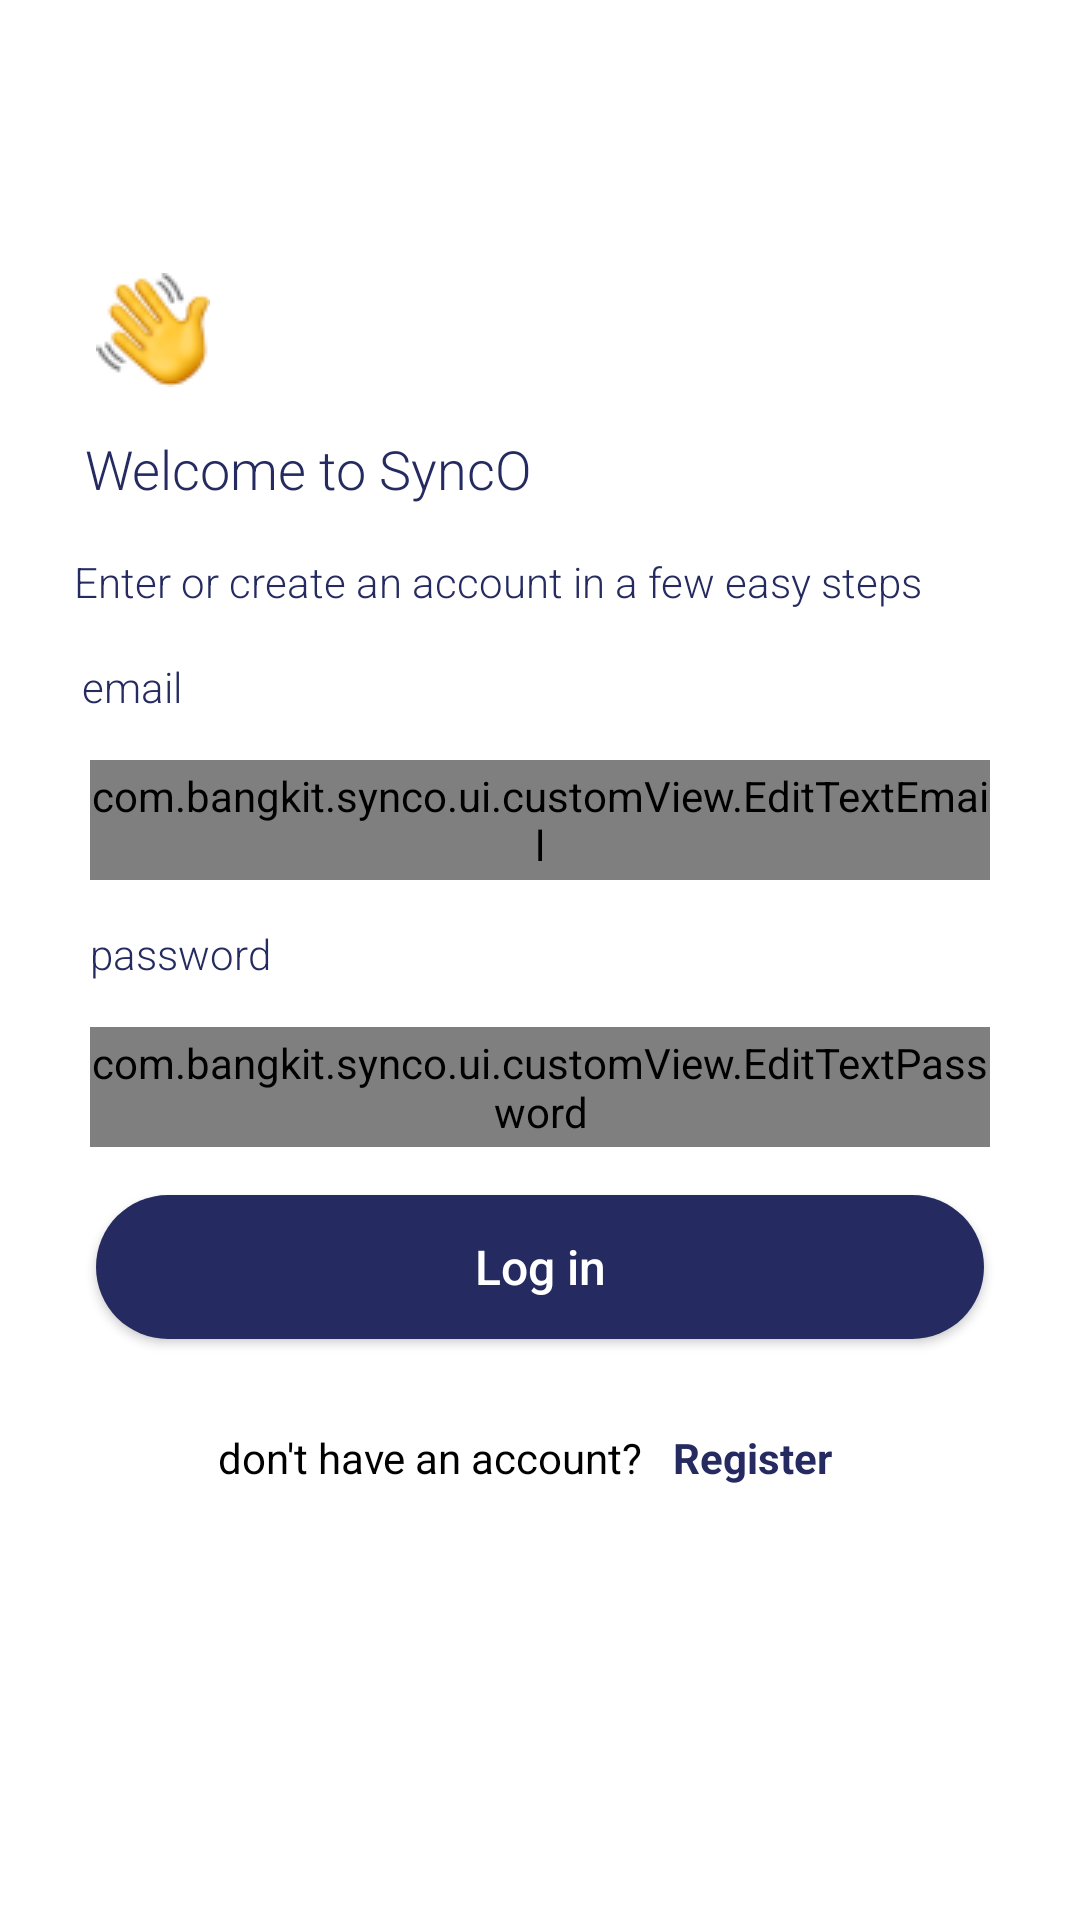

This screen was rendered from an Android layout file. Write that file and the resources it references.
<!-- AndroidManifest.xml: application theme Theme.Synco -->
<!-- res/layout/fragment_login.xml -->
<?xml version="1.0" encoding="utf-8"?>
<androidx.constraintlayout.widget.ConstraintLayout
    xmlns:android="http://schemas.android.com/apk/res/android"
    xmlns:app="http://schemas.android.com/apk/res-auto"
    xmlns:tools="http://schemas.android.com/tools"
    android:layout_width="match_parent"
    android:layout_height="match_parent"
    app:layout_constraintTop_toTopOf="parent"
    app:layout_constraintBottom_toBottomOf="parent"
    android:id="@+id/fragmentContainer"
    tools:context=".MainActivity"
    android:background="@android:color/white">

    <androidx.appcompat.widget.Toolbar
        android:id="@+id/toolbar"
        android:layout_width="match_parent"
        android:layout_height="wrap_content"
        app:layout_constraintTop_toTopOf="parent"
        app:layout_constraintStart_toStartOf="parent"
        app:titleTextColor="@color/black">

        <ImageButton
            android:id="@+id/btn_back"
            android:layout_width="wrap_content"
            android:layout_height="wrap_content"
            android:src="@drawable/baseline_arrow_back_24"
            android:background="@color/white"/>

    </androidx.appcompat.widget.Toolbar>

    <ImageView
        android:id="@+id/iv_wave"
        android:layout_width="wrap_content"
        android:layout_height="60dp"
        android:layout_marginStart="32dp"
        android:layout_marginTop="16dp"
        android:src="@drawable/wave"
        app:layout_constraintStart_toStartOf="parent"
        app:layout_constraintTop_toBottomOf="@+id/toolbar" />

    <TextView
        android:id="@+id/welcome"
        android:layout_width="wrap_content"
        android:layout_height="wrap_content"
        android:layout_marginStart="16dp"
        android:layout_marginTop="4dp"
        android:fontFamily="sans-serif-light"
        android:text="@string/welcome"
        android:textColor="@color/blue"
        android:textSize="18sp"
        app:layout_constraintEnd_toEndOf="parent"
        app:layout_constraintHorizontal_bias="0.064"
        app:layout_constraintStart_toStartOf="parent"
        app:layout_constraintTop_toBottomOf="@+id/iv_wave" />

    <TextView
        android:id="@+id/create_account"
        android:layout_width="wrap_content"
        android:layout_height="wrap_content"
        android:layout_marginStart="16dp"
        android:layout_marginTop="16dp"
        android:fontFamily="sans-serif-light"
        android:text="@string/create_account"
        android:textColor="@color/blue"
        android:textSize="14sp"
        app:layout_constraintEnd_toEndOf="parent"
        app:layout_constraintHorizontal_bias="0.142"
        app:layout_constraintStart_toStartOf="parent"
        app:layout_constraintTop_toBottomOf="@+id/welcome" />


    <TextView
        android:id="@+id/tv_email"
        android:layout_width="wrap_content"
        android:layout_height="wrap_content"
        android:layout_marginTop="16dp"
        android:fontFamily="sans-serif-light"
        android:text="@string/email"
        android:textColor="@color/blue"
        android:textSize="14sp"
        app:layout_constraintEnd_toEndOf="parent"
        app:layout_constraintHorizontal_bias="0.084"
        app:layout_constraintStart_toStartOf="parent"
        app:layout_constraintTop_toBottomOf="@+id/create_account" />

    <com.bangkit.synco.ui.customView.EditTextEmail
        android:id="@+id/email"
        android:layout_marginStart="30dp"
        android:layout_marginEnd="30dp"
        android:background="@drawable/custom_drawable_input"
        android:layout_height="40dp"
        android:layout_marginTop="15dp"
        android:inputType="textEmailAddress"
        android:selectAllOnFocus="true"
        android:textSize="14sp"
        app:layout_constraintEnd_toEndOf="parent"
        app:layout_constraintHorizontal_bias="1.0"
        app:layout_constraintStart_toStartOf="parent"
        app:layout_constraintTop_toBottomOf="@+id/tv_email"
        android:layout_width="match_parent"/>

    <TextView
        android:id="@+id/tv_password"
        android:layout_width="wrap_content"
        android:layout_height="wrap_content"
        android:layout_marginTop="15dp"
        android:fontFamily="sans-serif-light"
        android:text="@string/password"
        android:textColor="@color/blue"
        android:textSize="14sp"
        app:layout_constraintEnd_toEndOf="parent"
        app:layout_constraintHorizontal_bias="0.0"
        app:layout_constraintStart_toStartOf="@+id/email"
        app:layout_constraintTop_toBottomOf="@+id/email" />

    <com.bangkit.synco.ui.customView.EditTextPassword
        android:id="@+id/password"
        android:layout_width="0dp"
        android:layout_height="40dp"
        android:layout_marginStart="30dp"
        android:layout_marginTop="15dp"
        android:layout_marginEnd="30dp"
        android:background="@drawable/custom_drawable_input"
        android:imeActionLabel="@string/sign_in"
        android:imeOptions="actionDone"
        android:inputType="textPassword"
        android:selectAllOnFocus="true"
        android:textSize="14sp"
        app:layout_constraintEnd_toEndOf="parent"
        app:layout_constraintHorizontal_bias="0.0"
        app:layout_constraintStart_toStartOf="parent"
        app:layout_constraintTop_toBottomOf="@+id/tv_password" />

    <androidx.appcompat.widget.AppCompatButton
        android:id="@+id/btn_action"
        android:layout_width="match_parent"
        android:layout_height="wrap_content"
        android:layout_marginHorizontal="32dp"
        android:layout_marginTop="16dp"
        android:background="@drawable/button_login"
        android:text="@string/login"
        android:textAllCaps="false"
        android:textColor="@color/white"
        android:textSize="16sp"
        android:transitionName="action"
        app:backgroundTint="@null"
        app:layout_constraintEnd_toEndOf="parent"
        app:layout_constraintStart_toStartOf="parent"
        app:layout_constraintTop_toBottomOf="@+id/password" />



    <LinearLayout
        android:id="@+id/container_misc"
        android:layout_width="match_parent"
        android:layout_height="wrap_content"
        android:layout_marginTop="20dp"
        android:gravity="center_horizontal"
        android:transitionName="misc"
        app:layout_constraintEnd_toEndOf="parent"
        app:layout_constraintStart_toStartOf="parent"
        app:layout_constraintTop_toBottomOf="@+id/btn_action">

        <TextView
            android:id="@+id/label_register"
            android:layout_width="wrap_content"
            android:layout_height="wrap_content"
            android:text="@string/auth_question_login"
            android:textColor="@color/black" />

        <TextView
            android:id="@+id/btn_move"
            android:layout_width="wrap_content"
            android:layout_height="wrap_content"
            android:padding="10dp"
            android:text="@string/register"
            android:textColor="@color/blue"
            android:textStyle="bold" />
    </LinearLayout>

    <ProgressBar
        android:id="@+id/loading"
        android:layout_width="wrap_content"
        android:layout_height="wrap_content"
        android:layout_gravity="center"
        android:layout_marginStart="32dp"
        android:layout_marginTop="64dp"
        android:layout_marginEnd="32dp"
        android:layout_marginBottom="64dp"
        android:visibility="gone"
        app:layout_constraintBottom_toBottomOf="parent"
        app:layout_constraintEnd_toEndOf="@+id/password"
        app:layout_constraintStart_toStartOf="@+id/password"
        app:layout_constraintTop_toTopOf="parent"
        app:layout_constraintVertical_bias="0.3" />

</androidx.constraintlayout.widget.ConstraintLayout>
<!-- resources referenced by this layout -->
<resources>
  <color name="black">#FF000000</color>
  <color name="blue">#252B61</color>
  <color name="white">#FFFFFFFF</color>
  <!-- drawable button_login (drawable) -->
  <?xml version="1.0" encoding="utf-8"?>
  <shape xmlns:android="http://schemas.android.com/apk/res/android"
      android:shape="rectangle">
      <solid android:color="@color/blue" />
      <corners android:radius="100dp" />
  </shape>
  <!-- drawable custom_drawable_input (drawable) -->
  <?xml version="1.0" encoding="utf-8"?>
  <shape xmlns:android="http://schemas.android.com/apk/res/android"
      android:shape="rectangle">
      <solid android:color="@color/white" />
      <stroke
          android:width="2dp"
          android:color="@color/blue" />
      <corners android:radius="100dp" />
  </shape>
  <!-- drawable wave: png bitmap (drawable, 3358 bytes) -->
  <string name="auth_question_login">don\'t have an account?</string>
  <string name="create_account">Enter or create an account in a few easy steps</string>
  <string name="email">email</string>
  <string name="login">Log in</string>
  <string name="password">"password"</string>
  <string name="register">Register</string>
  <string name="sign_in">Sign in</string>
  <string name="welcome">Welcome to SyncO</string>
  <style name="Theme.Synco" parent="Base.Theme.Synco" />
  <style name="Base.Theme.Synco" parent="Theme.Material3.DayNight.NoActionBar">
          
          
      </style>
</resources>
